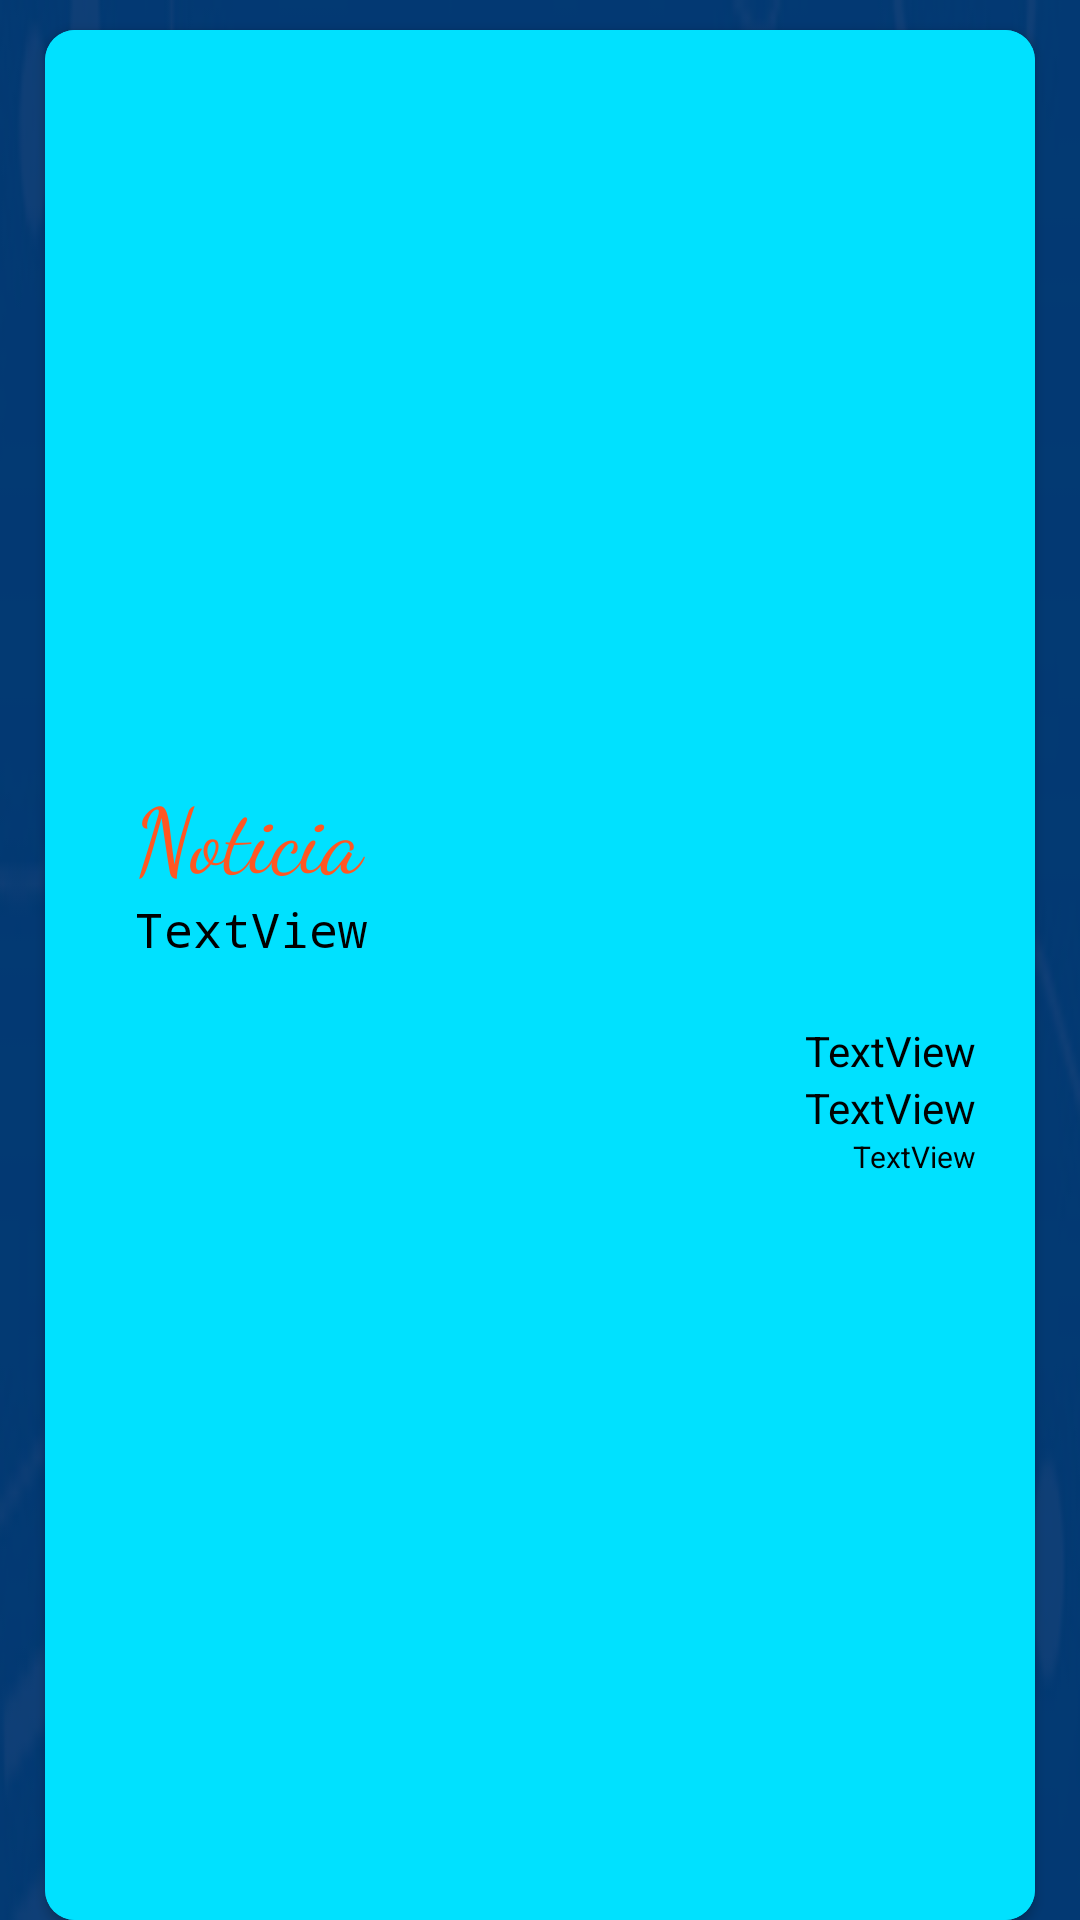

Write the Android layout XML for this screen, with the resource values it uses.
<!-- AndroidManifest.xml: application theme Theme.Uniinfo -->
<!-- res/layout/lista_noticias.xml -->
<?xml version="1.0" encoding="utf-8"?>
<LinearLayout xmlns:android="http://schemas.android.com/apk/res/android"
    xmlns:app="http://schemas.android.com/apk/res-auto"
    xmlns:tools="http://schemas.android.com/tools"
    android:layout_width="300dp"
    android:layout_height="300dp"
    android:background="@drawable/fondo_usu"
    android:orientation="vertical"
    tools:ignore="MissingDefaultResource">


    <androidx.cardview.widget.CardView
        android:layout_width="match_parent"
        android:layout_height="match_parent"
        android:layout_marginLeft="15dp"
        android:layout_marginTop="10dp"
        android:layout_marginRight="15dp"
        android:background="#00E1FF"
        android:backgroundTint="#00E1FF"
        app:cardCornerRadius="10dp">

        <LinearLayout
            android:layout_width="match_parent"
            android:layout_height="match_parent"
            android:layout_gravity="center"
            android:background="#00E1FF"
            android:backgroundTint="#00E1FF"
            android:foregroundGravity="center"
            android:gravity="center"
            android:orientation="vertical">

            <TextView
                android:id="@+id/txt_titulo_noticia"
                android:layout_width="match_parent"
                android:layout_height="wrap_content"
                android:fontFamily="cursive"
                android:paddingLeft="30dp"
                android:paddingRight="20dp"
                android:text="Noticia"
                android:textAlignment="viewStart"
                android:textColor="#FF5722"
                android:textSize="30sp" />

            <TextView
                android:id="@+id/txt_resumen_noticia"
                android:layout_width="match_parent"
                android:layout_height="wrap_content"
                android:fontFamily="monospace"
                android:inputType="textMultiLine"
                android:paddingLeft="30dp"
                android:paddingRight="20dp"
                android:text="TextView"
                android:textColor="@color/black"
                android:textSize="16sp" />


            <TextView
                android:id="@+id/txt_fecha"
                android:layout_width="match_parent"
                android:layout_height="wrap_content"
                android:layout_marginTop="20dp"
                android:paddingRight="20dp"
                android:text="TextView"
                android:textAlignment="textEnd"
                android:textColor="@color/black"
                android:textSize="14sp" />

            <TextView
                android:id="@+id/txt_hora"
                android:layout_width="match_parent"
                android:layout_height="wrap_content"
                android:paddingRight="20dp"
                android:text="TextView"
                android:textAlignment="textEnd"
                android:textColor="#010201"
                android:textSize="14sp" />
            <TextView
                android:id="@+id/txt_base_de_datos"
                android:layout_width="match_parent"
                android:layout_height="wrap_content"
                android:paddingRight="20dp"
                android:text="TextView"
                android:textAlignment="textEnd"
                android:textColor="#010201"
                android:textSize="10sp" />

        </LinearLayout>

    </androidx.cardview.widget.CardView>
</LinearLayout>
<!-- resources referenced by this layout -->
<resources>
  <!-- drawable fondo_usu: png bitmap (drawable, 22996 bytes) -->
  <style name="Theme.Uniinfo" parent="Theme.MaterialComponents.NoActionBar">
          
          <item name="colorPrimary">#00E1FF</item>
          <item name="colorPrimaryVariant">#00A5FF</item>
          <item name="colorOnPrimary">@color/white</item>
          
          <item name="colorSecondary">@color/teal_200</item>
          <item name="colorSecondaryVariant">@color/teal_700</item>
          <item name="colorOnSecondary">#00A5FF</item>
          
          <item name="android:statusBarColor" tools:targetApi="l">#00A5FF</item>
          
      </style>
  <!-- not gathered from this repository: default colours our renderer supplied (Android Studio template values) -->
  <color name="teal_200">#FF03DAC5</color>
  <color name="teal_700">#FF018786</color>
  <color name="black">#FF000000</color>
  <color name="white">#FFFFFFFF</color>
</resources>
